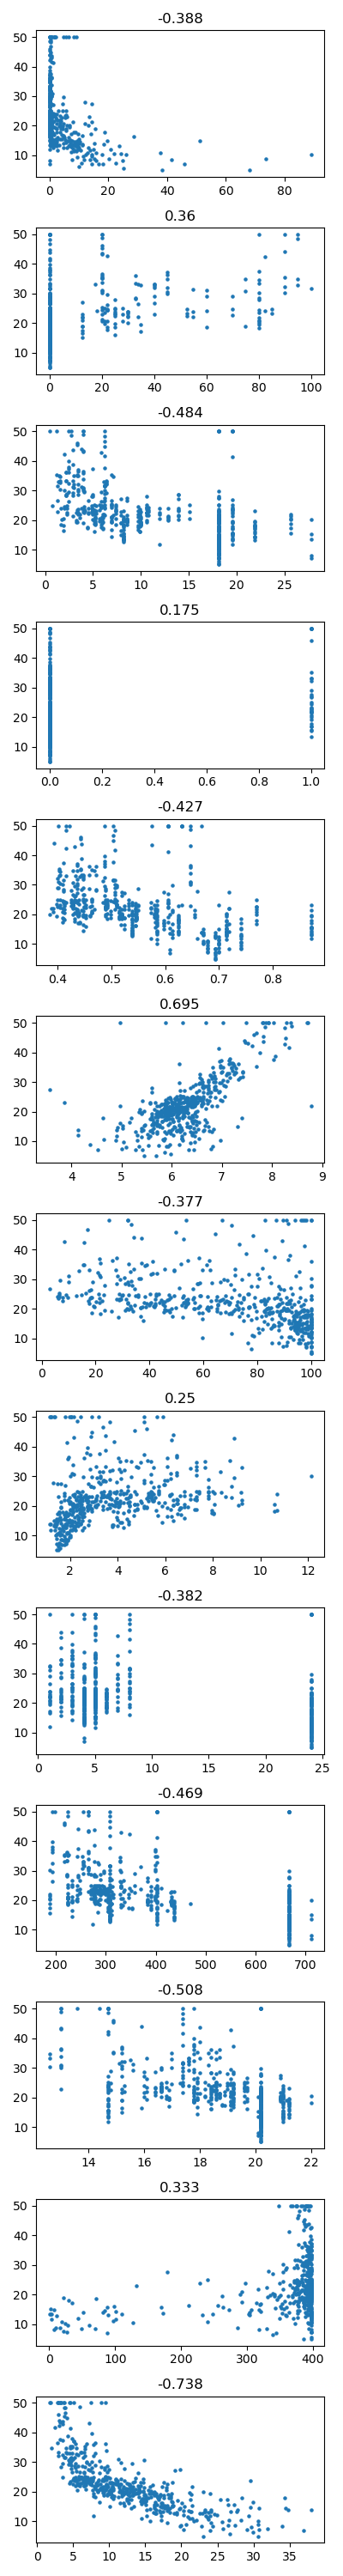

Reproduce this figure in Python.
import numpy as np
import pandas as pd
from matplotlib import pyplot as plt

df = pd.read_csv('practice_lab_2.csv', sep=';')
corr_matrix = df.corr()
columns = df.columns
values = df.values
x = values[:, :-1]
y = values[:, -1]

fig, ax = plt.subplots(13, 1, figsize=(4, 30))
for i in range(13):
    indexes = np.arange(0, x.shape[0], 1)
    ax[i].scatter(x[:, i], y, s=5)
    # ax[i].scatter(indexes, x[:, i], s=5)
    # ax[i].scatter(indexes, y, s=5)
    ax[i].set_title(round(corr_matrix.values[i, -1], 3))

fig.tight_layout()
fig.show()
